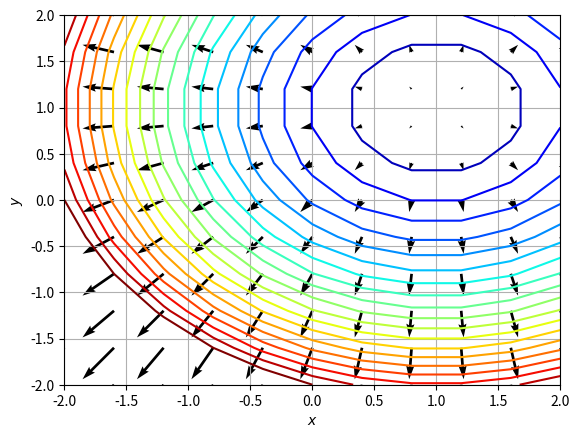

Source code (Python):
import numpy as np
import matplotlib.pylab as plt
x=np.linspace(-2,2,11)
y=np.linspace(-2,2,11)

print(x)
print(y)

x,y=np.meshgrid(x,y)
print(x)
print(y)

f = lambda x,y : (x-1)**2+(y-1)**2
z= f(x,y)
print(z)

grad_f_x=lambda x,y : 2*(x-1)
grad_f_y=lambda x,y : 2*(y-1)

dz_dx = grad_f_x(x,y)
dz_dy = grad_f_y(x,y)

ax=plt.axes()
ax.contour(x,y,z,levels=np.linspace(0,10,20),cmap=plt.cm.jet)
ax.quiver(x,y,dz_dx,dz_dy)
ax.grid()
ax.set_xlabel('$x$')
ax.set_ylabel('$y$')
plt.show()
